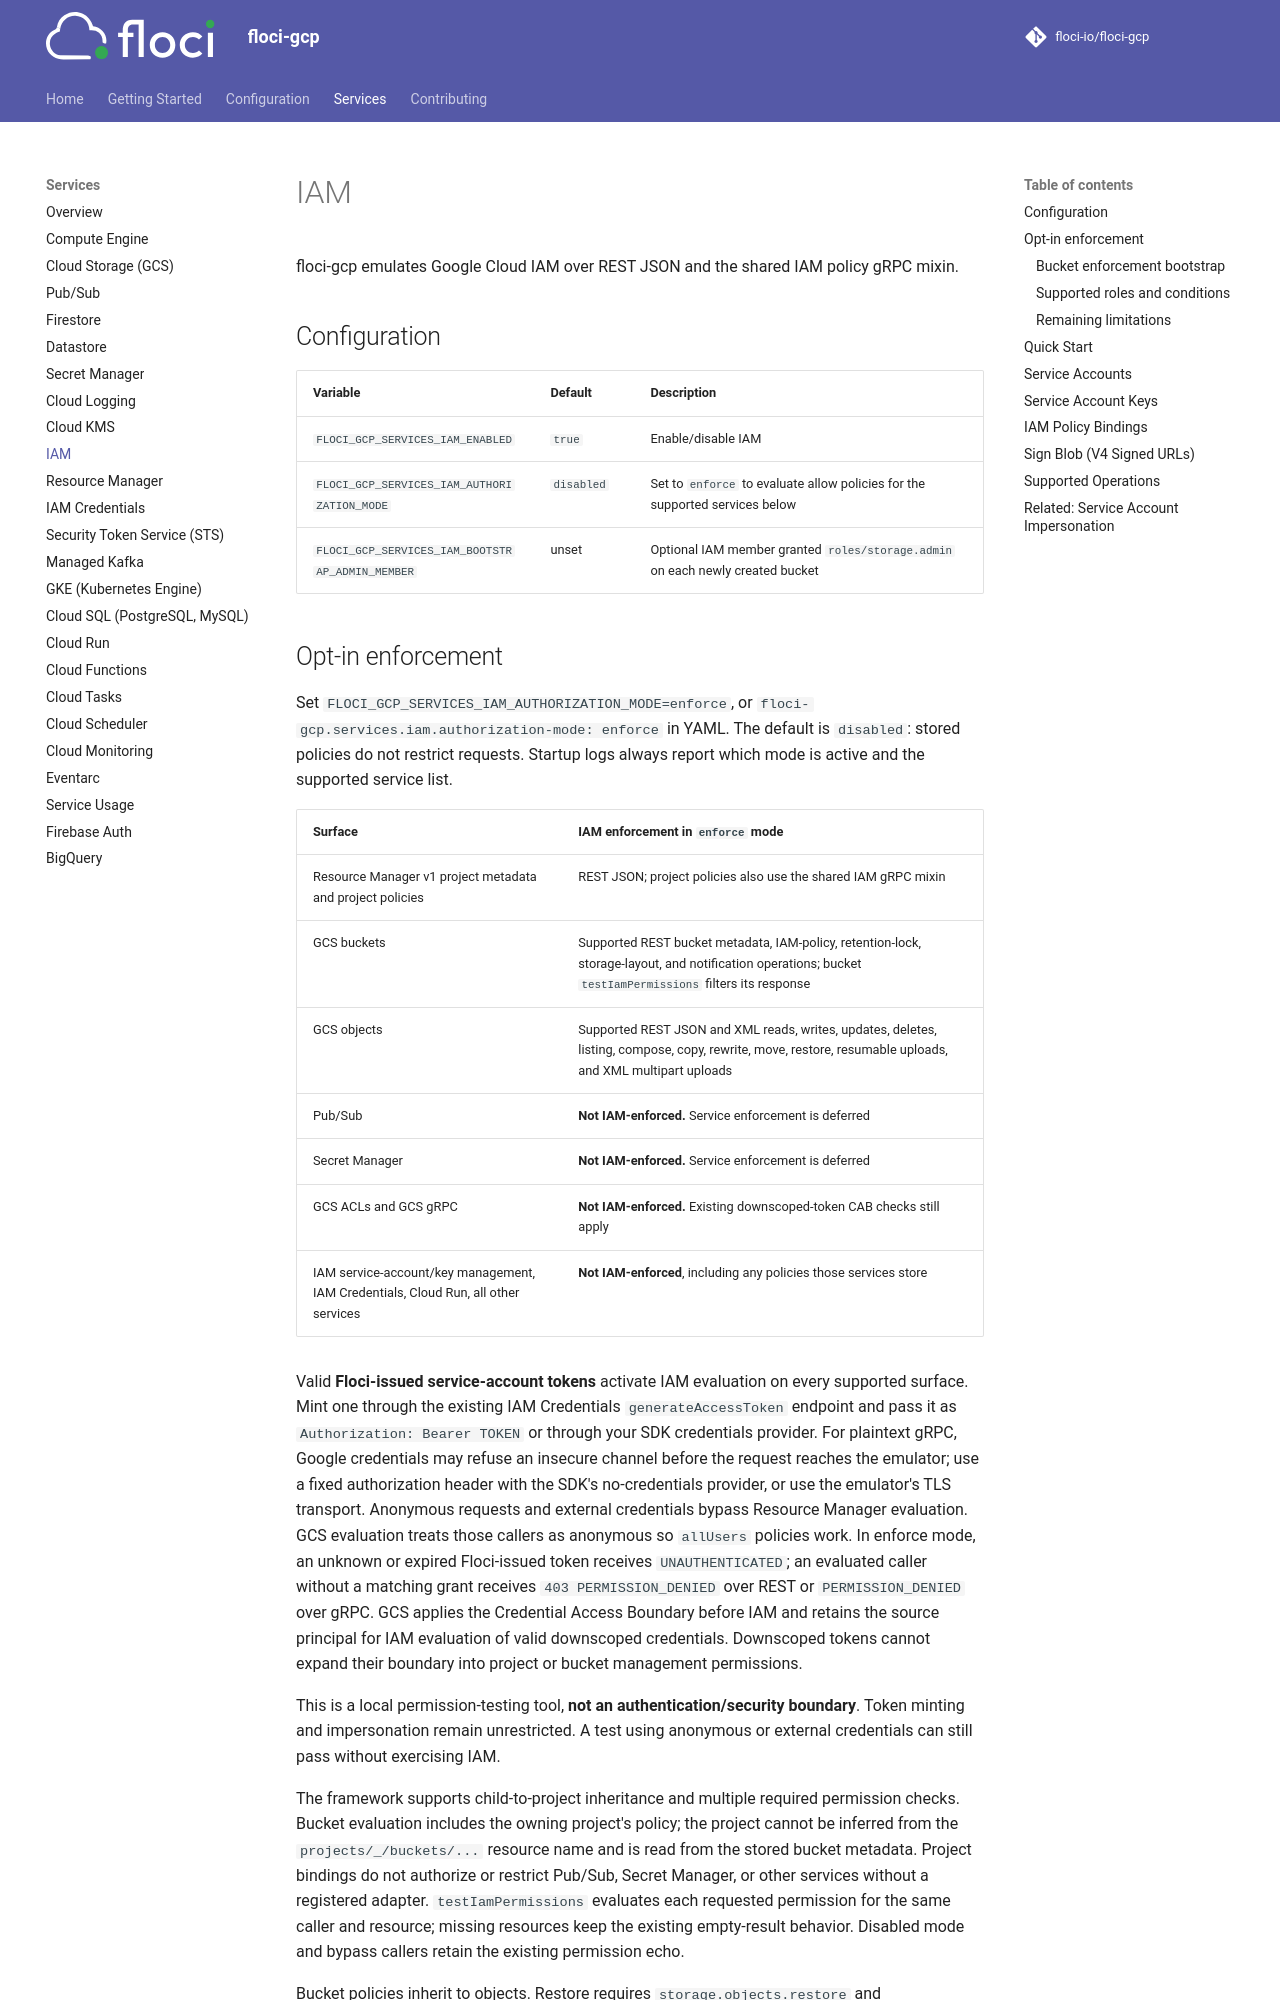

repository: Jiliar/floci-gcp · page: services/iam/index.html · generator: mkdocs

# IAM

floci-gcp emulates Google Cloud IAM over REST JSON and the shared IAM policy gRPC mixin.

## Configuration

| Variable | Default | Description |
|---|---|---|
| `FLOCI_GCP_SERVICES_IAM_ENABLED` | `true` | Enable/disable IAM |
| `FLOCI_GCP_SERVICES_IAM_AUTHORIZATION_MODE` | `disabled` | Set to `enforce` to evaluate allow policies for the supported services below |
| `FLOCI_GCP_SERVICES_IAM_BOOTSTRAP_ADMIN_MEMBER` | unset | Optional IAM member granted `roles/storage.admin` on each newly created bucket |
